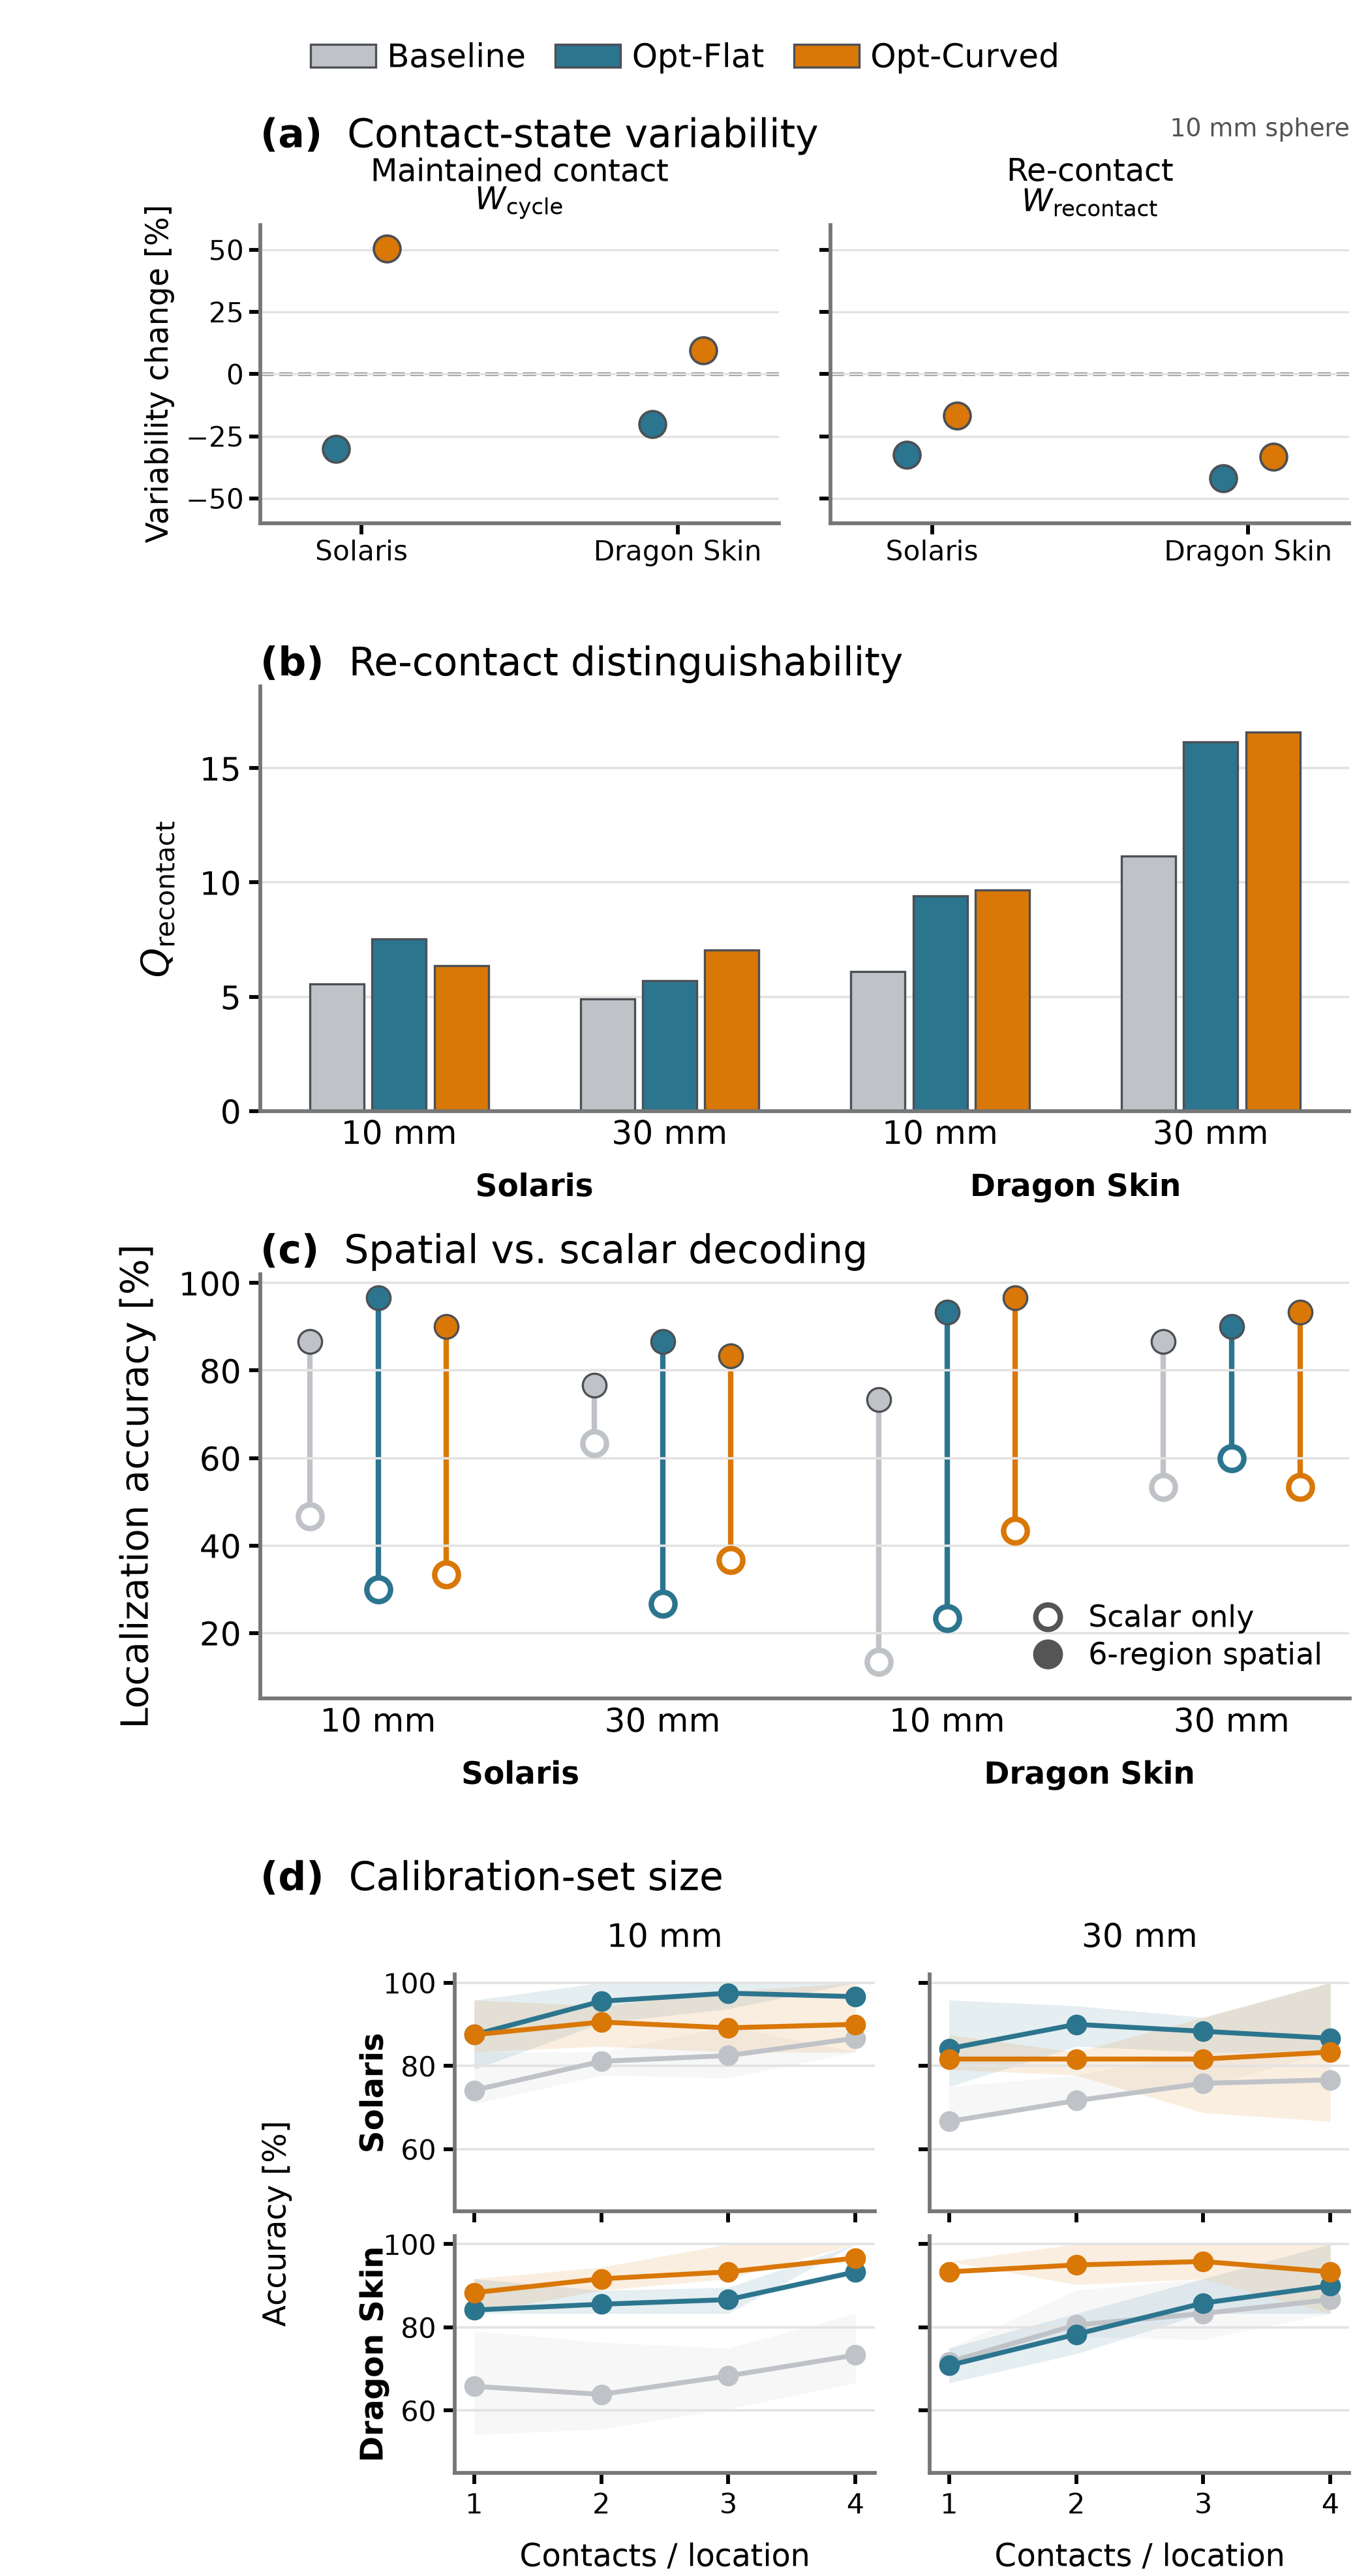

The script that drew this image:
"""Alternate IEEE single-column Figure 6 candidate.

Relative to the production ``fig6.py`` composition, this candidate replaces
panel (a) with a direct baseline-relative comparison of maintained-contact
``W_cycle`` and independent re-contact ``W_recontact``. ``W_cycle`` is loaded
only from the explicitly separate 10 mm contact-history summaries;
``W_recontact`` and panels (b)--(d) retain the frozen production Figure 6
support tables. The two absolute metrics have different units and are never
pooled; panel (a) compares only each metric's percent change from its matched
material baseline.
"""

from __future__ import annotations

import argparse
import csv
from dataclasses import replace
from pathlib import Path
import sys


REPOSITORY_ROOT = Path(__file__).resolve().parents[2]
if str(REPOSITORY_ROOT) not in sys.path:
    sys.path.insert(0, str(REPOSITORY_ROOT))

import matplotlib  # noqa: E402

matplotlib.use("Agg")

import matplotlib.pyplot as plt  # noqa: E402
from matplotlib.patches import Patch  # noqa: E402
import numpy as np  # noqa: E402

from experiments.analysis.fig5c_decoder import (  # noqa: E402
    DEFAULT_CONFIG_PATH,
    PaperFigureConfig,
    load_config,
    read_csv,
)
from lumo.visualization import DEFAULT_STYLE, EDGE_COLOR, save_figure  # noqa: E402

from . import fig6 as production  # noqa: E402


FIGURE_DIRECTORY = Path(__file__).resolve().parent
DEFAULT_OUTPUT_STEM = FIGURE_DIRECTORY / "fig6_singlecol_alt"
DEFAULT_CYCLE_SUMMARIES = {
    "solaris": REPOSITORY_ROOT
    / "output"
    / "analysis"
    / "solaris_contact_history"
    / "results"
    / "same_contact_repeatability_summary.csv",
    "dragon_skin": REPOSITORY_ROOT
    / "output"
    / "analysis"
    / "dragon_skin_contact_history"
    / "results"
    / "same_contact_repeatability_summary.csv",
}
PANEL_A_MORPHOLOGIES = ("flat_opt", "angled_opt")
ALT_STYLE = replace(
    DEFAULT_STYLE,
    base_font_size_pt=7.0,
    tick_font_size_pt=6.0,
    axis_label_font_size_pt=7.0,
    legend_font_size_pt=6.0,
)


def _cycle_lookup(path: Path) -> dict[str, dict[str, str]]:
    rows = read_csv(path)
    lookup = {row["morphology"]: row for row in rows}
    required = {"baseline", *PANEL_A_MORPHOLOGIES}
    if set(lookup) != required:
        raise RuntimeError(
            f"expected exactly {sorted(required)} in {path}, got {sorted(lookup)}"
        )
    return lookup


def _load_panel_a_variability(
    config: PaperFigureConfig,
    recontact_rows: list[dict[str, str]],
    cycle_summaries: dict[str, Path],
) -> list[dict[str, object]]:
    """Join separated 10 mm W_cycle and production W_recontact summaries."""

    recontact = production._lookup(recontact_rows)
    output = []
    for material in config.materials:
        cycle = _cycle_lookup(cycle_summaries[material])
        cycle_baseline = float(cycle["baseline"]["W_cycle_median_dn"])
        recontact_baseline_row = recontact[(material, "sphere_10mm", "baseline")]
        if recontact_baseline_row["status"] != "measured":
            raise RuntimeError(f"missing 10 mm baseline W_recontact for {material}")
        recontact_baseline = float(recontact_baseline_row["W_contact_DN_per_N"])
        if cycle_baseline <= 0.0 or recontact_baseline <= 0.0:
            raise RuntimeError(f"non-positive variability baseline for {material}")
        for morphology in PANEL_A_MORPHOLOGIES:
            cycle_value = float(cycle[morphology]["W_cycle_median_dn"])
            recontact_row = recontact[(material, "sphere_10mm", morphology)]
            if recontact_row["status"] != "measured":
                raise RuntimeError(
                    f"missing 10 mm W_recontact for {material}/{morphology}"
                )
            recontact_value = float(recontact_row["W_contact_DN_per_N"])
            output.append(
                {
                    "material": material,
                    "material_display": config.material_labels[material],
                    "indenter": "sphere_10mm",
                    "indenter_display": config.indenter_labels["sphere_10mm"],
                    "morphology": morphology,
                    "morphology_display": config.morphology_labels[morphology],
                    "W_cycle_baseline_DN": cycle_baseline,
                    "W_cycle_variant_DN": cycle_value,
                    "W_cycle_baseline_run_count": int(
                        cycle["baseline"]["run_count"]
                    ),
                    "W_cycle_variant_run_count": int(cycle[morphology]["run_count"]),
                    "cycle_variability_change_percent": 100.0
                    * (cycle_value - cycle_baseline)
                    / cycle_baseline,
                    "W_cycle_source": str(cycle_summaries[material]),
                    "W_recontact_baseline_DN_per_N": recontact_baseline,
                    "W_recontact_variant_DN_per_N": recontact_value,
                    "recontact_variability_change_percent": 100.0
                    * (recontact_value - recontact_baseline)
                    / recontact_baseline,
                    "W_recontact_table": str(
                        config.analysis_output_directory
                        / "fig6b_spatial_distinguishability.csv"
                    ),
                    "W_recontact_source": recontact_row["source_path"],
                }
            )
    return output


def _write_panel_a_csv(path: Path, rows: list[dict[str, object]]) -> None:
    path.parent.mkdir(parents=True, exist_ok=True)
    with path.open("w", newline="", encoding="utf-8") as stream:
        writer = csv.DictWriter(stream, fieldnames=list(rows[0]))
        writer.writeheader()
        writer.writerows(rows)


def _plot_contact_state_variability(
    figure: plt.Figure,
    subplot_spec: object,
    rows: list[dict[str, object]],
    config: PaperFigureConfig,
) -> None:
    grid = subplot_spec.subgridspec(
        3,
        2,
        height_ratios=(0.13, 0.20, 1.0),
        hspace=0.04,
        wspace=0.10,
    )
    title_axis = figure.add_subplot(grid[0, :2])
    title_axis.axis("off")
    title_axis.text(
        0.0,
        0.96,
        r"$\mathbf{(a)}$  Contact-state variability",
        fontsize=7.2,
        fontweight="normal",
        ha="left",
        va="top",
    )
    title_axis.text(
        1.0,
        0.96,
        "10 mm sphere",
        fontsize=4.5,
        color="#555555",
        ha="right",
        va="top",
    )

    values = [
        float(row[key])
        for row in rows
        for key in (
            "cycle_variability_change_percent",
            "recontact_variability_change_percent",
        )
    ]
    limit = 10.0 * np.ceil(1.08 * max(abs(value) for value in values) / 10.0)
    lookup = {
        (str(row["material"]), str(row["morphology"])): row for row in rows
    }
    metric_columns = (
        ("cycle_variability_change_percent", "Maintained contact", r"$W_{\mathrm{cycle}}$"),
        (
            "recontact_variability_change_percent",
            "Re-contact",
            r"$W_{\mathrm{recontact}}$",
        ),
    )
    centers = np.arange(len(config.materials), dtype=float)
    offsets = {"flat_opt": -0.08, "angled_opt": 0.08}
    for column, (value_key, header, notation) in enumerate(metric_columns):
        header_axis = figure.add_subplot(grid[1, column])
        header_axis.axis("off")
        header_axis.text(
            0.5,
            0.56,
            f"{header}\n{notation}",
            fontsize=5.8,
            fontweight="normal",
            ha="center",
            va="center",
            linespacing=1.05,
        )
        axis = figure.add_subplot(grid[2, column])
        for material_index, material in enumerate(config.materials):
            for morphology in PANEL_A_MORPHOLOGIES:
                row = lookup[(material, morphology)]
                axis.scatter(
                    centers[material_index] + offsets[morphology],
                    float(row[value_key]),
                    s=24,
                    color=config.morphology_colors[morphology],
                    edgecolor=EDGE_COLOR,
                    linewidth=0.45,
                    zorder=3,
                )
        axis.axhline(0.0, color="#777777", linewidth=0.65, linestyle="--", zorder=1)
        axis.set_xlim(-0.32, len(config.materials) - 0.68)
        axis.set_ylim(-limit, limit)
        axis.set_xticks(
            centers,
            [config.material_labels[material] for material in config.materials],
        )
        production._style_axis(axis)
        axis.grid(axis="y", color="#E3E3E3", linewidth=0.4, zorder=0)
        axis.tick_params(labelsize=5.0, pad=1.0)
        if column == 0:
            axis.set_ylabel("Variability change [%]", fontsize=5.7, labelpad=2.0)
        else:
            axis.tick_params(axis="y", labelleft=False)


def build_figure(
    config: PaperFigureConfig,
    panel_a_rows: list[dict[str, object]],
    distinguishability: list[dict[str, str]],
    scalar_spatial: list[dict[str, str]],
    calibration: list[dict[str, str]],
) -> plt.Figure:
    """Build the alternate figure at true IEEE single-column width."""

    figure = plt.figure(figsize=(ALT_STYLE.single_column_width_in, 6.58))
    grid = figure.add_gridspec(
        4,
        1,
        left=0.19,
        right=0.985,
        bottom=0.040,
        top=0.955,
        height_ratios=(0.96, 1.0, 1.0, 1.44),
        hspace=0.35,
    )
    _plot_contact_state_variability(figure, grid[0], panel_a_rows, config)
    axis_b = figure.add_subplot(grid[1])
    production._plot_distinguishability(axis_b, distinguishability, config)
    axis_b.set_title(
        r"$\mathbf{(b)}$  Re-contact distinguishability",
        loc="left",
        fontsize=7.2,
        fontweight="normal",
        pad=2.0,
    )
    axis_c = figure.add_subplot(grid[2])
    production._plot_scalar_spatial(axis_c, scalar_spatial, config)
    axis_c.set_title(
        r"$\mathbf{(c)}$  Spatial vs. scalar decoding",
        loc="left",
        fontsize=7.2,
        fontweight="normal",
        pad=2.0,
    )
    axes_before_d = set(figure.axes)
    production._plot_calibration(figure, grid[3], calibration, config)
    for axis in set(figure.axes) - axes_before_d:
        for text in axis.texts:
            if text.get_text().startswith("(d)"):
                text.set_text(r"$\mathbf{(d)}$  Calibration-set size")
                text.set_fontsize(7.2)
                text.set_fontweight("normal")
    figure.legend(
        handles=[
            Patch(
                facecolor=config.morphology_colors[morphology],
                edgecolor=EDGE_COLOR,
                linewidth=0.4,
                label=config.morphology_labels[morphology],
            )
            for morphology in config.morphologies
        ],
        loc="upper center",
        bbox_to_anchor=(0.5, 0.995),
        ncol=len(config.morphologies),
        frameon=False,
        fontsize=6.0,
        columnspacing=0.9,
        handletextpad=0.35,
    )
    return figure


def save_alternative(
    config: PaperFigureConfig,
    *,
    output_stem: Path = DEFAULT_OUTPUT_STEM,
) -> tuple[Path, ...]:
    """Render the alternate figure without changing production Figure 6."""

    analysis = config.analysis_output_directory
    distinguishability = read_csv(
        analysis / "fig6b_spatial_distinguishability.csv"
    )
    scalar_spatial = read_csv(analysis / "fig6c_scalar_vs_spatial.csv")
    calibration = read_csv(analysis / "fig6d_calibration_burden.csv")
    panel_a_rows = _load_panel_a_variability(
        config, distinguishability, DEFAULT_CYCLE_SUMMARIES
    )
    _write_panel_a_csv(
        output_stem.with_name(f"{output_stem.name}_panel_a_variability.csv"),
        panel_a_rows,
    )

    rc_params = ALT_STYLE.rc_params()
    rc_params.update(
        {
            # Use the installed regular face explicitly.  The repository also
            # carries Helvetica Light, which Matplotlib may otherwise select
            # even when ``font.weight`` is set to ``normal``.
            "font.sans-serif": ["DejaVu Sans", "Liberation Sans"],
            "font.cursive": ["DejaVu Sans"],
            "font.weight": "normal",
            "axes.titleweight": "normal",
            "mathtext.rm": "DejaVu Sans",
            "mathtext.it": "DejaVu Sans:italic",
            "mathtext.bf": "DejaVu Sans:bold",
            "mathtext.sf": "DejaVu Sans",
            "mathtext.cal": "DejaVu Sans",
        }
    )
    with matplotlib.rc_context(rc=rc_params):
        figure = build_figure(
            config,
            panel_a_rows,
            distinguishability,
            scalar_spatial,
            calibration,
        )
        outputs = save_figure(
            figure,
            output_stem,
            formats=("pdf", "png"),
            style=ALT_STYLE,
            bbox_inches=None,
            pad_inches=0.0,
        )
        plt.close(figure)

    return outputs


def main() -> None:
    parser = argparse.ArgumentParser(description=__doc__)
    parser.add_argument("--config", type=Path, default=DEFAULT_CONFIG_PATH)
    parser.add_argument("--output-stem", type=Path, default=DEFAULT_OUTPUT_STEM)
    arguments = parser.parse_args()
    for path in save_alternative(
        load_config(arguments.config),
        output_stem=arguments.output_stem,
    ):
        print(path)


if __name__ == "__main__":
    main()
